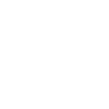
t = 0.00 s
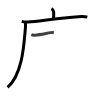
t = 3.75 s
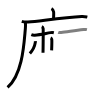
t = 7.50 s
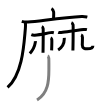
t = 11.50 s
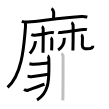
t = 15.25 s
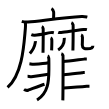
t = 19.00 s

The animated SVG that drew these frames (rendered in a browser with its animation timeline set to each time). Animation: 19 SMIL elements (animate=19); one cycle of 19.00 s.

<svg width="109px" height="109px" viewBox="0 0 px 109px" xmlns="http://www.w3.org/2000/svg" xmlns:xlink="http://www.w3.org/1999/xlink" xml:space="preserve" version="1.1"  baseProfile="full">
<path d="M51.46,8.63c0.81,0.4,2.02,2.52,2.18,3.32c0.16,0.81,0.08,1.87-0.08,6.9" style="fill:none;stroke:black;stroke-width:3;opacity:0">
  <animate attributeType="CSS" attributeName="opacity" from="0" to="1" begin="0s" dur="1s" repeatCount="0" fill="freeze" />
</path>
<path d="M21.78,21.45c1.62,0.57,4.59,0.73,6.2,0.57C43.25,20.5,65,17.5,81.65,16.57c2.69-0.15,4.31,0.27,5.66,0.55" style="fill:none;stroke:black;stroke-width:3;opacity:0">
  <animate attributeType="CSS" attributeName="opacity" from="0" to="1" begin="1s" dur="1s" repeatCount="0" fill="freeze" />
</path>
<path d="M25.46,22.35c0.05,1.54,0.11,3.99-0.1,6.21C24.09,41.64,23,74.25,7.56,87.47" style="fill:none;stroke:black;stroke-width:3;opacity:0">
  <animate attributeType="CSS" attributeName="opacity" from="0" to="1" begin="2s" dur="1s" repeatCount="0" fill="freeze" />
</path>
<path d="M31.33,34.72c0.51,0.21,2.04,0.62,3.41,0.5c5.52-0.47,10.77-1.72,15.86-2.58c1.35-0.23,2.38-0.13,3.24,0.08" style="fill:none;stroke:black;stroke-width:3;opacity:0">
  <animate attributeType="CSS" attributeName="opacity" from="0" to="1" begin="3s" dur="1s" repeatCount="0" fill="freeze" />
</path>
<path d="M41.78,26.68c0.76,0.3,1.22,1.34,1.37,1.94c0.15,0.6,0,20.33-0.15,24.07" style="fill:none;stroke:black;stroke-width:3;opacity:0">
  <animate attributeType="CSS" attributeName="opacity" from="0" to="1" begin="4s" dur="1s" repeatCount="0" fill="freeze" />
</path>
<path d="M35.34,41.17c0.02,0.29,0.03,0.75-0.03,1.17c-0.37,2.46-2.52,7.86-5.46,11.16" style="fill:none;stroke:black;stroke-width:3;opacity:0">
  <animate attributeType="CSS" attributeName="opacity" from="0" to="1" begin="5s" dur="1s" repeatCount="0" fill="freeze" />
</path>
<path d="M50.62,37.8c0.63,0.25,1.01,1.11,1.13,1.6c0.13,0.49,0,7.93-0.12,11.01" style="fill:none;stroke:black;stroke-width:3;opacity:0">
  <animate attributeType="CSS" attributeName="opacity" from="0" to="1" begin="6s" dur="1s" repeatCount="0" fill="freeze" />
</path>
<path d="M58.21,32.3c0.52,0.21,1.64,0.33,3.01,0.21c4.85-0.42,12.81-1.87,22.28-2.92c1.37-0.15,2.57-0.21,3.43,0" style="fill:none;stroke:black;stroke-width:3;opacity:0">
  <animate attributeType="CSS" attributeName="opacity" from="0" to="1" begin="7s" dur="1s" repeatCount="0" fill="freeze" />
</path>
<path d="M71.43,22.53c0.91,0.36,1.46,1.62,1.65,2.33c0.18,0.72,0,21.17-0.18,25.66" style="fill:none;stroke:black;stroke-width:3;opacity:0">
  <animate attributeType="CSS" attributeName="opacity" from="0" to="1" begin="8s" dur="1s" repeatCount="0" fill="freeze" />
</path>
<path d="M64.31,37.95c0.02,0.28-0.03,0.73-0.03,1.14c-0.02,2.9-1.02,7.65-6.15,10.94" style="fill:none;stroke:black;stroke-width:3;opacity:0">
  <animate attributeType="CSS" attributeName="opacity" from="0" to="1" begin="9s" dur="1s" repeatCount="0" fill="freeze" />
</path>
<path d="M81.08,34.97c0.77,0.27,1.37,1.75,1.38,2.37c0.05,2.73-0.15,5.81-0.15,7.67c0,3.3,2.48,3.86,4.92,3.85c3.37-0.02,5.65-0.44,5.65-3.04" style="fill:none;stroke:black;stroke-width:3;opacity:0">
  <animate attributeType="CSS" attributeName="opacity" from="0" to="1" begin="10s" dur="1s" repeatCount="0" fill="freeze" />
</path>
<path d="M47.69,55.82c0.91,0.26,0.96,2.17,1.14,2.7c0.08,0.22,0.09,2.44,0.06,10.9C48.86,80.78,48.34,92.96,37.02,100" style="fill:none;stroke:black;stroke-width:3;opacity:0">
  <animate attributeType="CSS" attributeName="opacity" from="0" to="1" begin="11s" dur="1s" repeatCount="0" fill="freeze" />
</path>
<path d="M29.42,63.79c1.5,0.21,3.13,0.61,4.58,0.5c1.45-0.11,12.77-1.29,14.45-1.63" style="fill:none;stroke:black;stroke-width:3;opacity:0">
  <animate attributeType="CSS" attributeName="opacity" from="0" to="1" begin="12s" dur="1s" repeatCount="0" fill="freeze" />
</path>
<path d="M27.57,76.16c1.05,0,2.77,0.61,3.81,0.5s14.22-2.02,17.01-2.36" style="fill:none;stroke:black;stroke-width:3;opacity:0">
  <animate attributeType="CSS" attributeName="opacity" from="0" to="1" begin="13s" dur="1s" repeatCount="0" fill="freeze" />
</path>
<path d="M24.03,89.4c1.05,0.78,2.48,1.26,4.21,0.78c1.02-0.28,11.94-4.59,16.28-5.96" style="fill:none;stroke:black;stroke-width:3;opacity:0">
  <animate attributeType="CSS" attributeName="opacity" from="0" to="1" begin="14s" dur="1s" repeatCount="0" fill="freeze" />
</path>
<path d="M61.35,53.75c0.92,0.27,1.46,1.23,1.65,1.78c0.18,0.55,0,41.46-0.18,44.88" style="fill:none;stroke:black;stroke-width:3;opacity:0">
  <animate attributeType="CSS" attributeName="opacity" from="0" to="1" begin="15s" dur="1s" repeatCount="0" fill="freeze" />
</path>
<path d="M63.4,61.57c4.9-0.24,17-2.04,20.68-2.44c1.34-0.15,0.41-0.08,2.72-0.08" style="fill:none;stroke:black;stroke-width:3;opacity:0">
  <animate attributeType="CSS" attributeName="opacity" from="0" to="1" begin="16s" dur="1s" repeatCount="0" fill="freeze" />
</path>
<path d="M63.81,74.81c4.9-0.24,14.55-1.71,18.22-2.12c1.34-0.15,0.41-0.08,2.72-0.08" style="fill:none;stroke:black;stroke-width:3;opacity:0">
  <animate attributeType="CSS" attributeName="opacity" from="0" to="1" begin="17s" dur="1s" repeatCount="0" fill="freeze" />
</path>
<path d="M63.68,87.91c4.9-0.24,19.4-1.21,23.07-1.62c1.34-0.15,0.41-0.08,2.72-0.08" style="fill:none;stroke:black;stroke-width:3;opacity:0">
  <animate attributeType="CSS" attributeName="opacity" from="0" to="1" begin="18s" dur="1s" repeatCount="0" fill="freeze" />
</path>
</svg>
